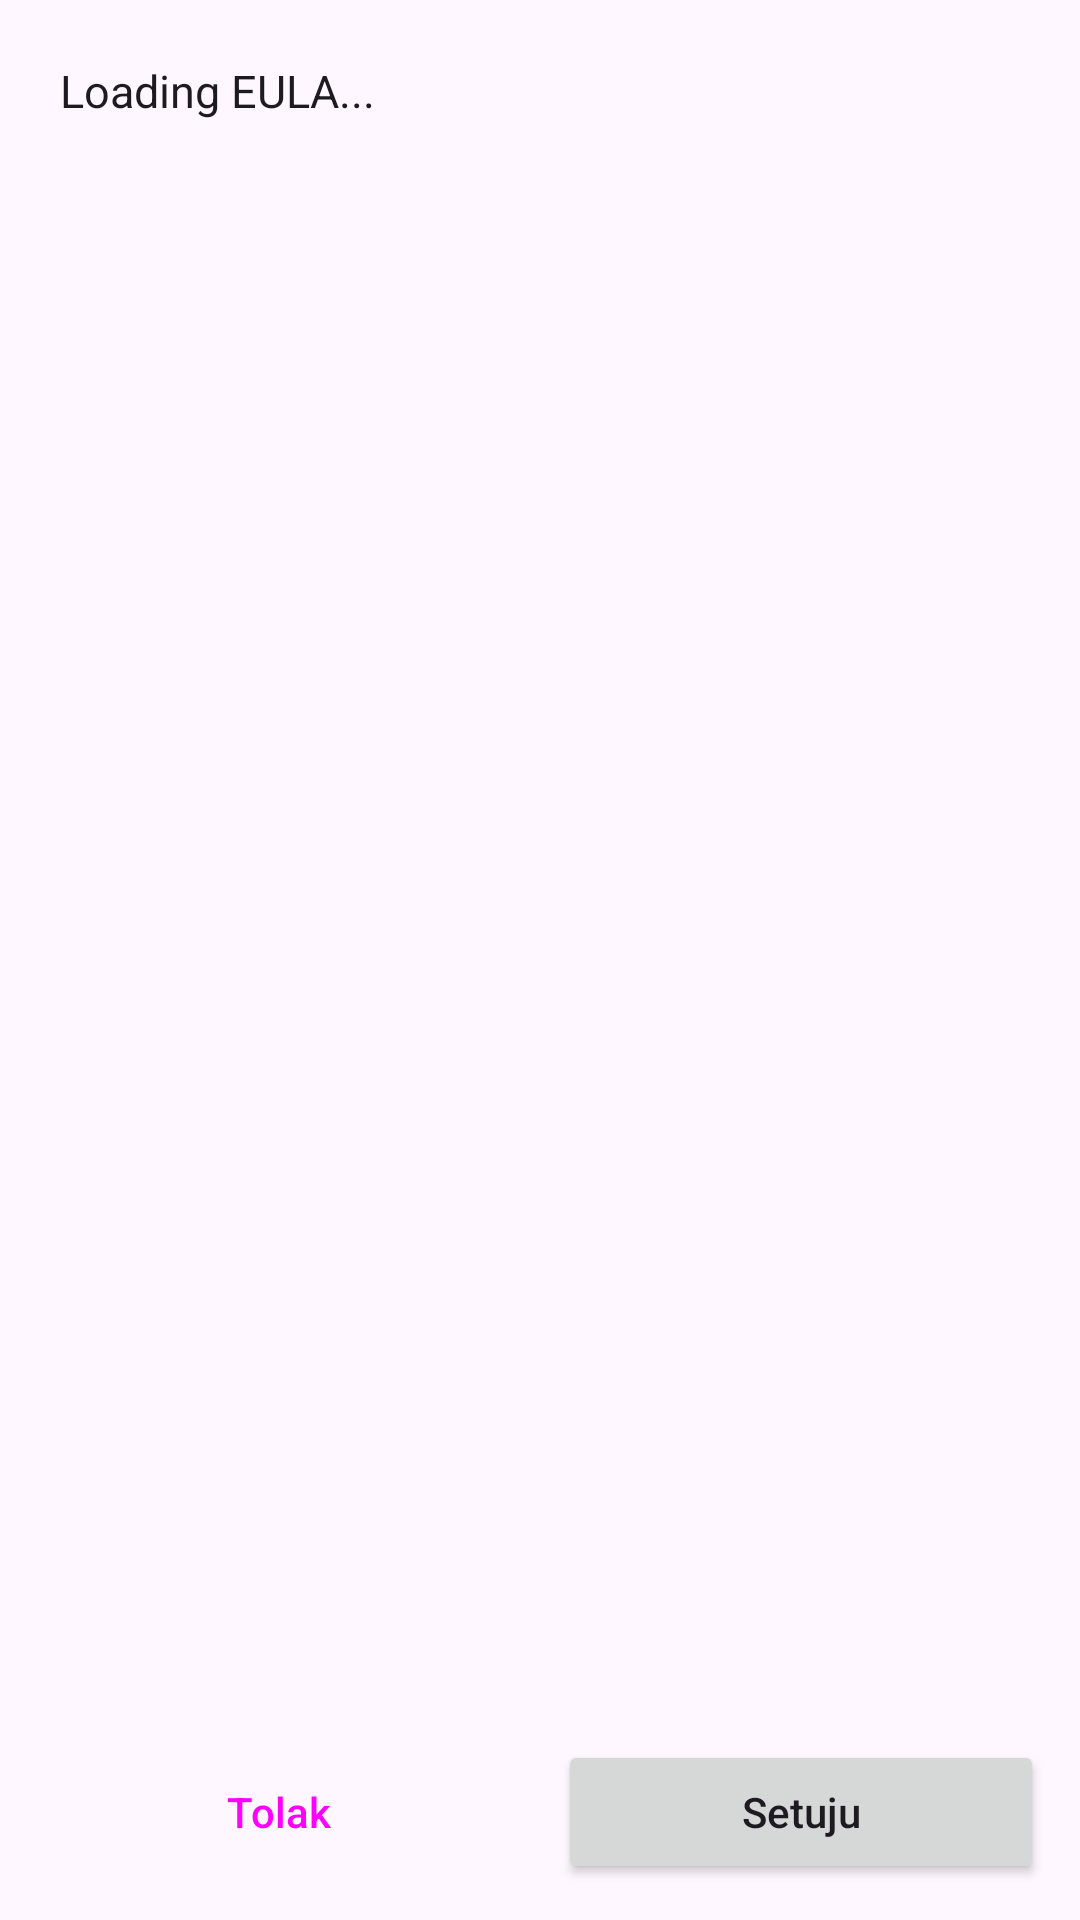

The Android layout XML behind this screen, and the referenced resources:
<!-- AndroidManifest.xml: application theme Theme.CraftLauncher -->
<!-- res/layout/fragment_eula.xml -->
<?xml version="1.0" encoding="utf-8"?>
<androidx.constraintlayout.widget.ConstraintLayout
        xmlns:android="http://schemas.android.com/apk/res/android"
        xmlns:app="http://schemas.android.com/apk/res-auto"
        android:id="@+id/eulaFragment"
        android:layout_width="match_parent"
        android:layout_height="match_parent"
        android:background="?android:attr/windowBackground">

    <ScrollView
            android:id="@+id/eulaScroll"
            android:layout_width="0dp"
            android:layout_height="0dp"
            android:padding="20dp"
            android:scrollbars="vertical"
            app:layout_constraintTop_toTopOf="parent"
            app:layout_constraintBottom_toTopOf="@+id/buttonContainer"
            app:layout_constraintStart_toStartOf="parent"
            app:layout_constraintEnd_toEndOf="parent">

        <TextView
                android:id="@+id/eulaTxt"
                android:layout_width="match_parent"
                android:layout_height="wrap_content"
                android:textSize="15sp"
                android:textColor="?android:attr/textColorPrimary"
                android:lineSpacingExtra="4dp"
                android:lineSpacingMultiplier="1.2"
                android:fontFamily="sans-serif"
                android:textIsSelectable="true"
                android:text="Loading EULA..."/>
    </ScrollView>

    <LinearLayout
            android:id="@+id/buttonContainer"
            android:layout_width="match_parent"
            android:layout_height="wrap_content"
            android:padding="12dp"
            android:gravity="center"
            android:orientation="horizontal"
            app:layout_constraintBottom_toBottomOf="parent">

        <Button
                android:id="@+id/btnDecline"
                android:layout_width="0dp"
                android:layout_height="wrap_content"
                android:layout_weight="1"
                android:text="Tolak"
                android:textAllCaps="false"
                style="@style/Widget.Material3.Button.OutlinedButton"/>

        <Space
                android:layout_width="12dp"
                android:layout_height="wrap_content"/>

        <Button
                android:id="@+id/btnAgree"
                android:layout_width="0dp"
                android:layout_height="wrap_content"
                android:layout_weight="1"
                android:text="Setuju"
                android:textAllCaps="false"
                style="@style/Widget.Material3.Button.Filled"/>
    </LinearLayout>

</androidx.constraintlayout.widget.ConstraintLayout>
<!-- resources referenced by this layout -->
<resources>
  <style name="Theme.CraftLauncher" parent="Theme.Material3.DayNight.NoActionBar">
          
          
          <item name="colorPrimary">@color/defa</item>
      </style>
</resources>
